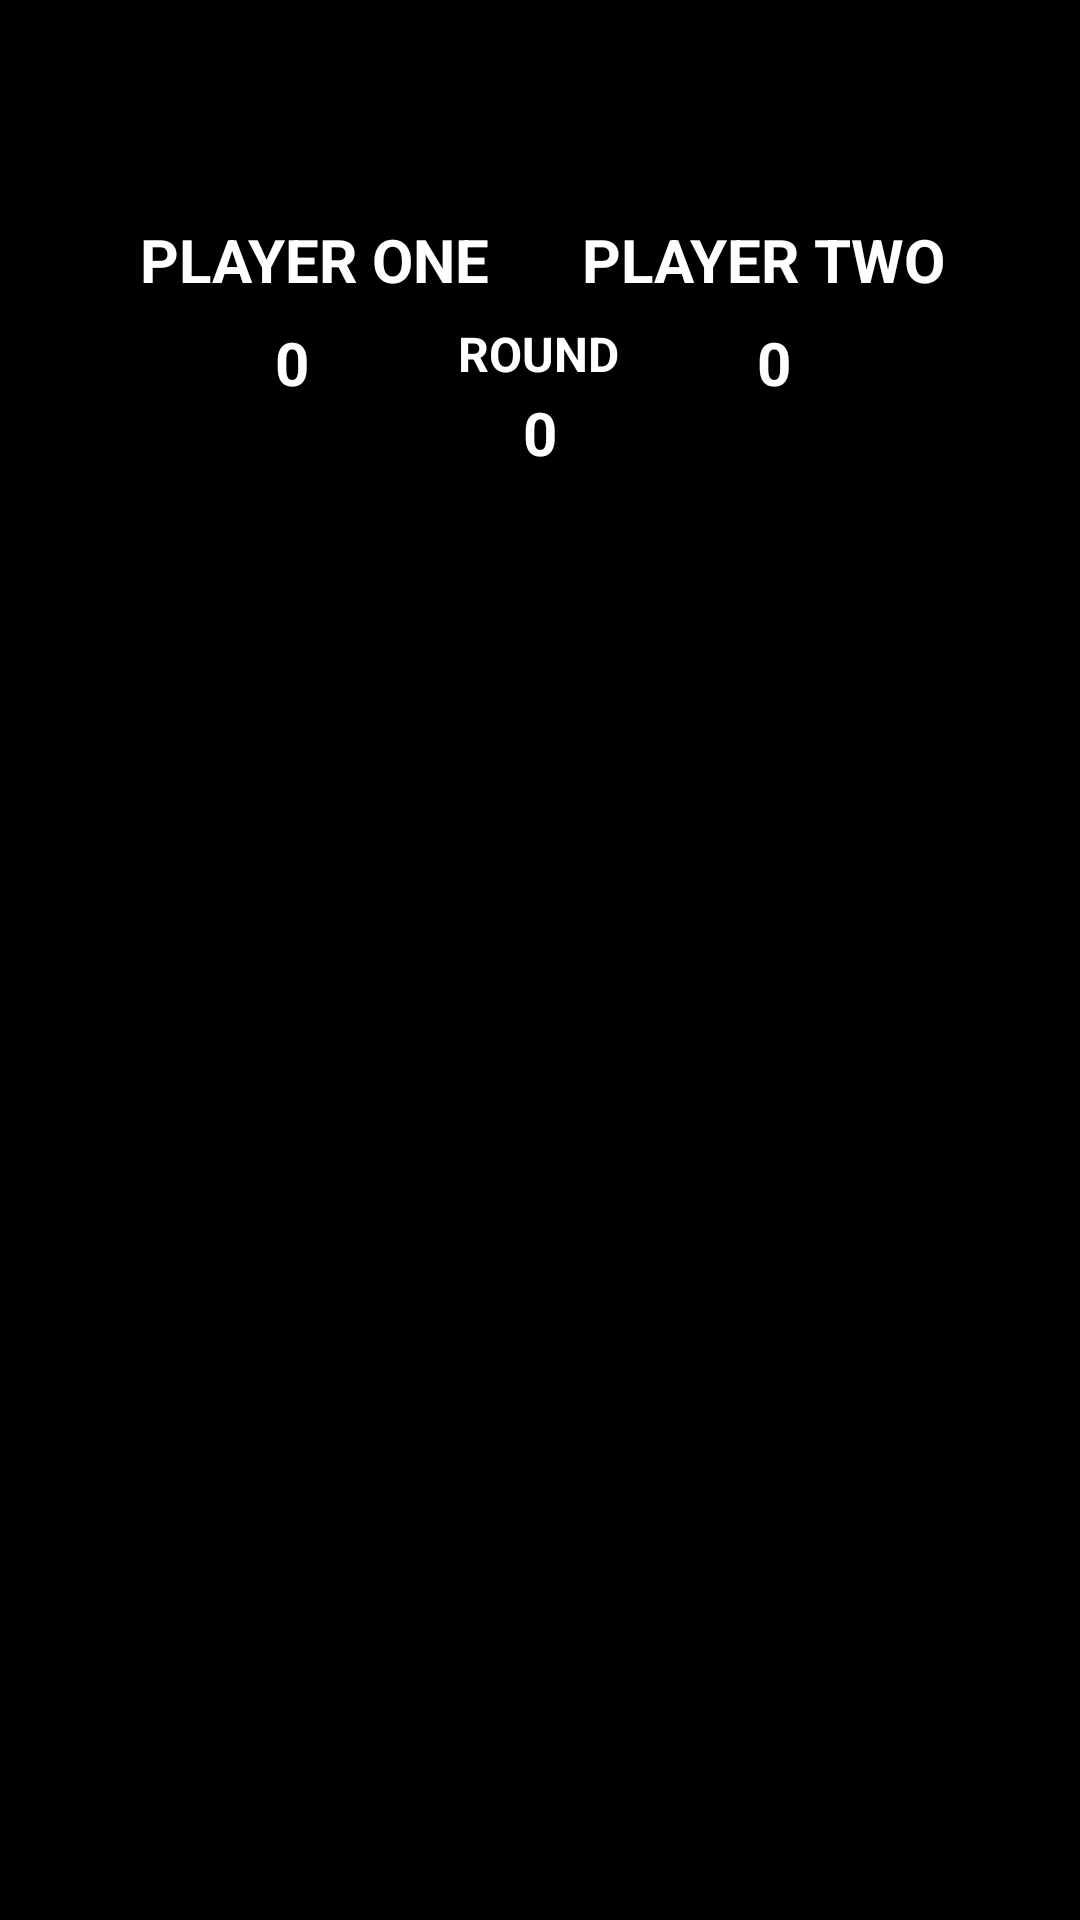

The Android layout XML behind this screen, and the referenced resources:
<!-- AndroidManifest.xml: application theme Theme.Bautista_Activity_3 -->
<!-- res/layout/activity_home__page.xml -->
<?xml version="1.0" encoding="utf-8"?>
<androidx.constraintlayout.widget.ConstraintLayout xmlns:android="http://schemas.android.com/apk/res/android"
    xmlns:app="http://schemas.android.com/apk/res-auto"
    xmlns:tools="http://schemas.android.com/tools"
    android:layout_width="match_parent"
    android:layout_height="match_parent"
    android:background="#000000"
    tools:context=".Home_Page">

    <Button
        android:id="@+id/btn_1"
        android:layout_width="95dp"
        android:layout_height="95dp"
        android:textSize="24sp"
        app:backgroundTint="#000000"
        app:layout_constraintBottom_toBottomOf="parent"
        app:layout_constraintEnd_toEndOf="parent"
        app:layout_constraintStart_toStartOf="parent"
        app:layout_constraintTop_toTopOf="parent"
        app:layout_constraintVertical_bias="0.311"
        app:strokeColor="#ECC19C"
        app:strokeWidth="5dp" />

    <Button
        android:id="@+id/btn_2"
        android:layout_width="95dp"
        android:layout_height="95dp"
        android:textSize="24sp"
        app:backgroundTint="#000000"
        app:layout_constraintBottom_toBottomOf="parent"
        app:layout_constraintEnd_toEndOf="parent"
        app:layout_constraintHorizontal_bias="0.876"
        app:layout_constraintStart_toStartOf="parent"
        app:layout_constraintTop_toTopOf="parent"
        app:layout_constraintVertical_bias="0.311"
        app:strokeColor="#ECC19C"
        app:strokeWidth="5dp" />

    <Button
        android:id="@+id/btn_3"
        android:layout_width="95dp"
        android:layout_height="95dp"
        android:textSize="24sp"
        app:backgroundTint="#000000"
        app:layout_constraintBottom_toBottomOf="parent"
        app:layout_constraintEnd_toEndOf="parent"
        app:layout_constraintHorizontal_bias="0.126"
        app:layout_constraintStart_toStartOf="parent"
        app:layout_constraintTop_toTopOf="parent"
        app:strokeColor="#ECC19C"
        app:strokeWidth="5dp" />

    <Button
        android:id="@+id/btn_4"
        android:layout_width="95dp"
        android:layout_height="95dp"
        android:textSize="24sp"
        app:backgroundTint="#000000"
        app:layout_constraintBottom_toBottomOf="parent"
        app:layout_constraintEnd_toEndOf="parent"
        app:layout_constraintStart_toStartOf="parent"
        app:layout_constraintTop_toTopOf="parent"
        app:strokeColor="#ECC19C"
        app:strokeWidth="5dp" />

    <Button
        android:id="@+id/btn_5"
        android:layout_width="95dp"
        android:layout_height="95dp"
        android:textSize="24sp"
        app:backgroundTint="#000000"
        app:layout_constraintBottom_toBottomOf="parent"
        app:layout_constraintEnd_toEndOf="parent"
        app:layout_constraintHorizontal_bias="0.876"
        app:layout_constraintStart_toStartOf="parent"
        app:layout_constraintTop_toTopOf="parent"
        app:strokeColor="#ECC19C"
        app:strokeWidth="5dp" />

    <Button
        android:id="@+id/btn_6"
        android:layout_width="95dp"
        android:layout_height="95dp"
        android:textSize="24sp"
        app:backgroundTint="#000000"
        app:layout_constraintBottom_toBottomOf="parent"
        app:layout_constraintEnd_toEndOf="parent"
        app:layout_constraintHorizontal_bias="0.126"
        app:layout_constraintStart_toStartOf="parent"
        app:layout_constraintTop_toTopOf="parent"
        app:layout_constraintVertical_bias="0.688"
        app:strokeColor="#ECC19C"
        app:strokeWidth="5dp" />

    <Button
        android:id="@+id/btn_7"
        android:layout_width="95dp"
        android:layout_height="95dp"
        android:textSize="24sp"
        app:backgroundTint="#000000"
        app:layout_constraintBottom_toBottomOf="parent"
        app:layout_constraintEnd_toEndOf="parent"
        app:layout_constraintStart_toStartOf="parent"
        app:layout_constraintTop_toTopOf="parent"
        app:layout_constraintVertical_bias="0.688"
        app:strokeColor="#ECC19C"
        app:strokeWidth="5dp" />

    <Button
        android:id="@+id/btn_8"
        android:layout_width="95dp"
        android:layout_height="95dp"
        android:textSize="24sp"
        app:backgroundTint="#000000"
        app:layout_constraintBottom_toBottomOf="parent"
        app:layout_constraintEnd_toEndOf="parent"
        app:layout_constraintHorizontal_bias="0.876"
        app:layout_constraintStart_toStartOf="parent"
        app:layout_constraintTop_toTopOf="parent"
        app:layout_constraintVertical_bias="0.688"
        app:strokeColor="#ECC19C"
        app:strokeWidth="5dp" />

    <Button
        android:id="@+id/btn_reset"
        android:layout_width="105dp"
        android:layout_height="43dp"
        android:text="RESTART"
        app:backgroundTint="#000000"
        app:layout_constraintBottom_toBottomOf="parent"
        app:layout_constraintEnd_toEndOf="parent"
        app:layout_constraintHorizontal_bias="0.503"
        app:layout_constraintStart_toStartOf="parent"
        app:layout_constraintTop_toTopOf="parent"
        app:layout_constraintVertical_bias="0.893"
        app:strokeColor="#ECC19C"
        app:strokeWidth="1dp" />

    <TextView
        android:id="@+id/txt_playerone"
        android:layout_width="wrap_content"
        android:layout_height="wrap_content"
        android:text="PLAYER ONE"
        android:textColor="#FFFFFF"
        android:textSize="20sp"
        android:textStyle="bold"
        app:layout_constraintBottom_toBottomOf="parent"
        app:layout_constraintEnd_toEndOf="parent"
        app:layout_constraintHorizontal_bias="0.191"
        app:layout_constraintStart_toStartOf="parent"
        app:layout_constraintTop_toTopOf="parent"
        app:layout_constraintVertical_bias="0.119" />

    <TextView
        android:id="@+id/txt_playerone_score"
        android:layout_width="wrap_content"
        android:layout_height="wrap_content"
        android:text="0"
        android:textColor="#FFFFFF"
        android:textSize="20sp"
        android:textStyle="bold"
        app:layout_constraintBottom_toBottomOf="parent"
        app:layout_constraintEnd_toEndOf="parent"
        app:layout_constraintHorizontal_bias="0.263"
        app:layout_constraintStart_toStartOf="parent"
        app:layout_constraintTop_toTopOf="parent"
        app:layout_constraintVertical_bias="0.175" />

    <TextView
        android:id="@+id/txt_playertwo"
        android:layout_width="wrap_content"
        android:layout_height="wrap_content"
        android:text="PLAYER TWO"
        android:textColor="#FFFFFF"
        android:textSize="20sp"
        android:textStyle="bold"
        app:layout_constraintBottom_toBottomOf="parent"
        app:layout_constraintEnd_toEndOf="parent"
        app:layout_constraintHorizontal_bias="0.813"
        app:layout_constraintStart_toStartOf="parent"
        app:layout_constraintTop_toTopOf="parent"
        app:layout_constraintVertical_bias="0.119" />

    <TextView
        android:id="@+id/txt_round"
        android:layout_width="wrap_content"
        android:layout_height="wrap_content"
        android:text="ROUND"
        android:textColor="#FFFFFF"
        android:textSize="16sp"
        android:textStyle="bold"
        app:layout_constraintBottom_toBottomOf="parent"
        app:layout_constraintEnd_toEndOf="parent"
        app:layout_constraintHorizontal_bias="0.498"
        app:layout_constraintStart_toStartOf="parent"
        app:layout_constraintTop_toTopOf="parent"
        app:layout_constraintVertical_bias="0.173" />

    <TextView
        android:id="@+id/txt_playertwo_score"
        android:layout_width="wrap_content"
        android:layout_height="wrap_content"
        android:text="0"
        android:textColor="#FFFFFF"
        android:textSize="20sp"
        android:textStyle="bold"
        app:layout_constraintBottom_toBottomOf="parent"
        app:layout_constraintEnd_toEndOf="parent"
        app:layout_constraintHorizontal_bias="0.724"
        app:layout_constraintStart_toStartOf="parent"
        app:layout_constraintTop_toTopOf="parent"
        app:layout_constraintVertical_bias="0.175" />

    <TextView
        android:id="@+id/txt_roundcnt"
        android:layout_width="wrap_content"
        android:layout_height="wrap_content"
        android:text="0"
        android:textColor="#FFFFFF"
        android:textSize="20sp"
        android:textStyle="bold"
        app:layout_constraintBottom_toBottomOf="parent"
        app:layout_constraintEnd_toEndOf="parent"
        app:layout_constraintStart_toStartOf="parent"
        app:layout_constraintTop_toTopOf="parent"
        app:layout_constraintVertical_bias="0.213" />

    <Button
        android:id="@+id/btn_0"
        android:layout_width="95dp"
        android:layout_height="95dp"
        android:textSize="24sp"
        app:backgroundTint="#000000"
        app:layout_constraintBottom_toBottomOf="parent"
        app:layout_constraintEnd_toEndOf="parent"
        app:layout_constraintHorizontal_bias="0.125"
        app:layout_constraintStart_toStartOf="parent"
        app:layout_constraintTop_toTopOf="parent"
        app:layout_constraintVertical_bias="0.313"
        app:strokeColor="#ECC19C"
        app:strokeWidth="5dp" />

</androidx.constraintlayout.widget.ConstraintLayout>
<!-- resources referenced by this layout -->
<resources>
  <style name="Theme.Bautista_Activity_3" parent="Theme.MaterialComponents.DayNight.DarkActionBar">
          
          <item name="colorPrimary">@color/purple_500</item>
          <item name="colorPrimaryVariant">@color/purple_700</item>
          <item name="colorOnPrimary">@color/white</item>
          
          <item name="colorSecondary">@color/teal_200</item>
          <item name="colorSecondaryVariant">@color/teal_700</item>
          <item name="colorOnSecondary">@color/black</item>
          
          <item name="android:statusBarColor" tools:targetApi="l">?attr/colorPrimaryVariant</item>
          
      </style>
  <!-- not gathered from this repository: default colours our renderer supplied (Android Studio template values) -->
  <color name="purple_500">#FF6200EE</color>
  <color name="purple_700">#FF3700B3</color>
  <color name="teal_200">#FF03DAC5</color>
  <color name="teal_700">#FF018786</color>
  <color name="black">#FF000000</color>
  <color name="white">#FFFFFFFF</color>
</resources>
